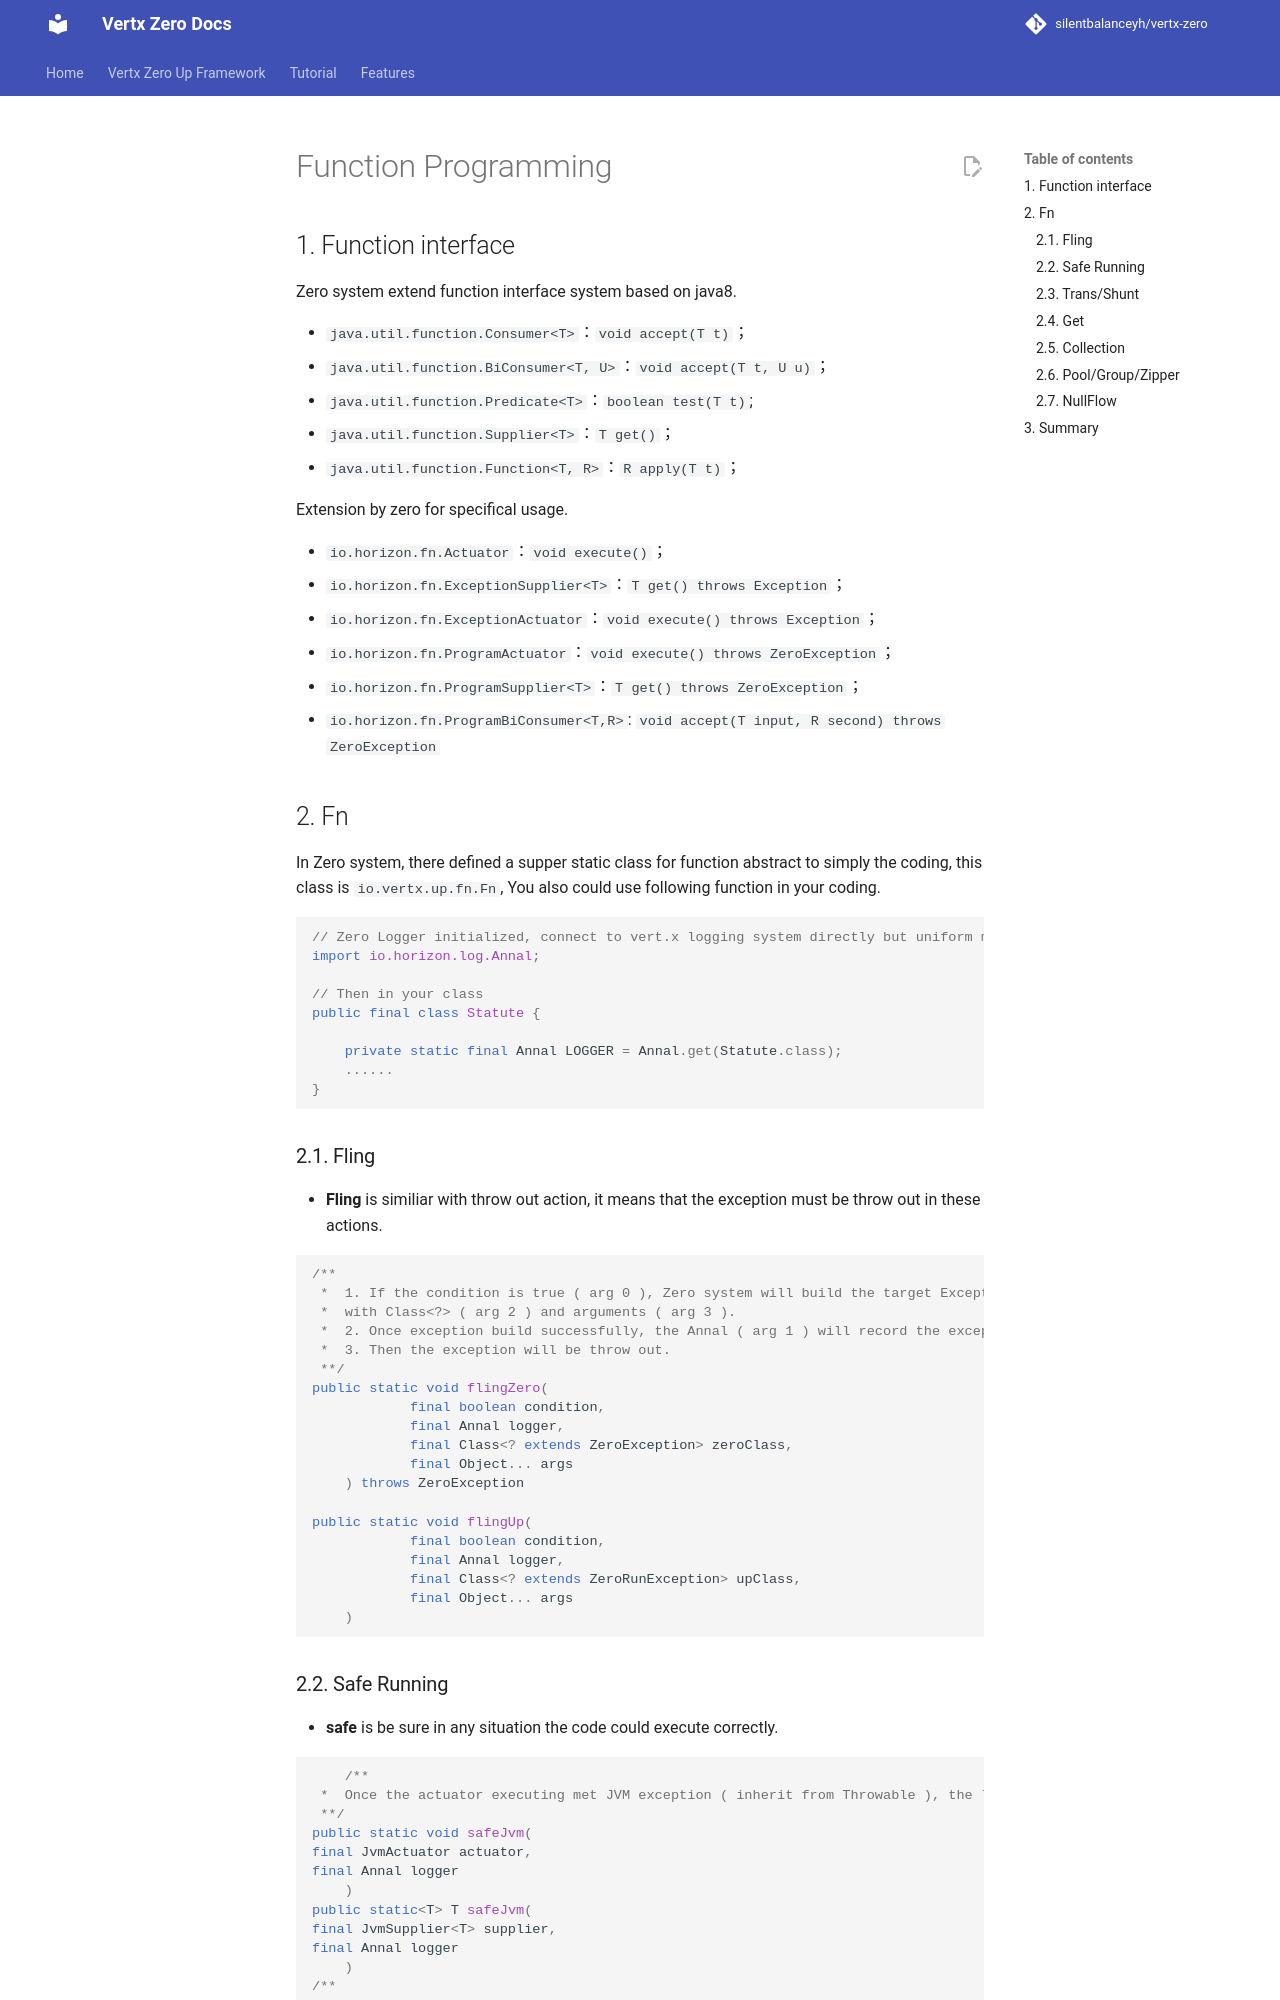

repository: silentbalanceyh/vertx-zero · page: zero-hoc/index.html · generator: jekyll

# Function Programming

## 1. Function interface

Zero system extend function interface system based on java8.

* `java.util.function.Consumer<T>`：`void accept(T t)`；
* `java.util.function.BiConsumer<T, U>`：`void accept(T t, U u)`；
* `java.util.function.Predicate<T>`：`boolean test(T t)`;
* `java.util.function.Supplier<T>`：`T get()`；
* `java.util.function.Function<T, R>`：`R apply(T t)`；

Extension by zero for specifical usage.

* `io.horizon.fn.Actuator`：`void execute()`；
* `io.horizon.fn.ExceptionSupplier<T>`：`T get() throws Exception`；
* `io.horizon.fn.ExceptionActuator`：`void execute() throws Exception`；
* `io.horizon.fn.ProgramActuator`：`void execute() throws ZeroException`；
* `io.horizon.fn.ProgramSupplier<T>`：`T get() throws ZeroException`；
* `io.horizon.fn.ProgramBiConsumer<T,R>`: `void accept(T input, R second) throws ZeroException`

## 2. Fn

In Zero system, there defined a supper static class for function abstract to simply the coding, this class
is `io.vertx.up.fn.Fn`, You also could use following function in your coding.

```java
// Zero Logger initialized, connect to vert.x logging system directly but uniform managed by zero.
import io.horizon.log.Annal;

// Then in your class
public final class Statute {

    private static final Annal LOGGER = Annal.get(Statute.class);
    ......
}
```

### 2.1. Fling

* **Fling** is similiar with throw out action, it means that the exception must be throw out in these actions.

```java

/**
 *  1. If the condition is true ( arg 0 ), Zero system will build the target Exception 
 *  with Class<?> ( arg 2 ) and arguments ( arg 3 ).
 *  2. Once exception build successfully, the Annal ( arg 1 ) will record the exception first
 *  3. Then the exception will be throw out.
 **/
public static void flingZero(
            final boolean condition,
            final Annal logger,
            final Class<? extends ZeroException> zeroClass,
            final Object... args
    ) throws ZeroException

public static void flingUp(
            final boolean condition,
            final Annal logger,
            final Class<? extends ZeroRunException> upClass,
            final Object... args
    )

```
